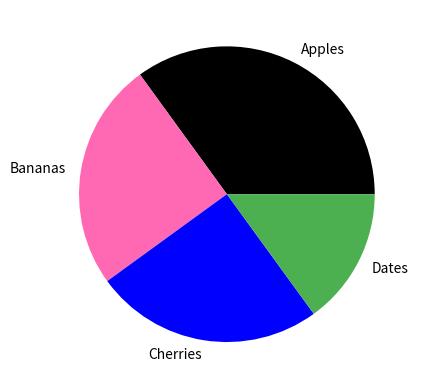

This figure's Python source:
import matplotlib.pyplot as plt
import numpy as np

y = np.array([35, 25, 25, 15])
mylabels = ["Apples", "Bananas", "Cherries", "Dates"]
mycolors = ["black", "hotpink", "b", "#4CAF50"]

plt.pie(y, labels = mylabels, colors = mycolors)
plt.show()







#Colors
#You can set the color of each wedge with the colors parameter.
#
#The colors parameter, if specified, must be an array with one value for each wedge:
#
#Example
#Specify a new color for each wedge:


#You can use Hexadecimal color values, any of the 140 supported color names, or one of these shortcuts:
#
#'r' - Red
#'g' - Green
#'b' - Blue
#'c' - Cyan
#'m' - Magenta
#'y' - Yellow
#'k' - Black
#'w' - White
